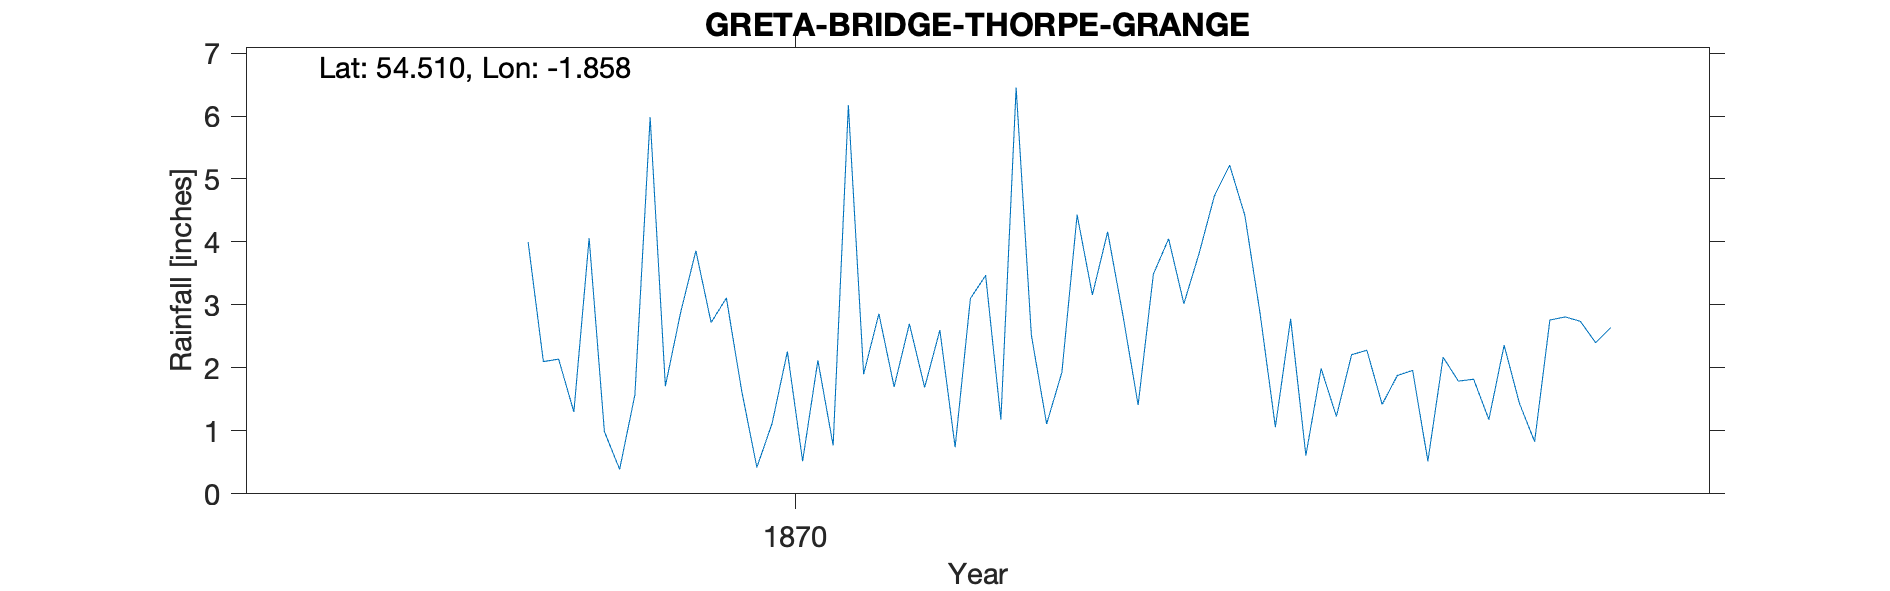

Source data for this figure (header and first rows):
THORPE GRANGE, , , , , , , , 
Grid ref, NZ093128, Long, -1.858, Lat, 54.51, Elevation, 431, ft
Station no, RR6014, , , , , , , 
, 1868, 1869, 1870, 1871, 1872, 1873, 1874, 
January, , 4.00, 2.72, 1.70, 4.43, 2.86, 2.17, 
February, , 2.10, 3.11, 2.70, 3.16, 1.06, 1.79, 
March, , 2.14, 1.64, 1.69, 4.16, 2.78, 1.82, 
April, , 1.30, 0.42, 2.60, 2.84, 0.61, 1.18, 
May, , 4.06, 1.12, 0.74, 1.41, 1.99, 2.36, 
June, , 0.99, 2.26, 3.10, 3.49, 1.23, 1.44, 
July, , 0.39, 0.52, 3.47, 4.05, 2.21, 0.83, 
August, , 1.57, 2.12, 1.18, 3.02, 2.28, 2.76, 
September, , 5.98, 0.77, 6.45, 3.82, 1.42, 2.81, 
October, , 1.71, 6.17, 2.52, 4.73, 1.88, 2.74, 
November, , 2.88, 1.90, 1.11, 5.22, 1.96, 2.40, 
December, , 3.86, 2.86, 1.93, 4.42, 0.52, 2.64, 
Total, 28.69, 30.98, 25.61, 29.19, 44.75, 20.80, 24.94, 
TYRain_1860-1869_05_pt1/193, , , , , , , , 
TYRain_1870-1879_08_pt3/083, , , , , , , , 
